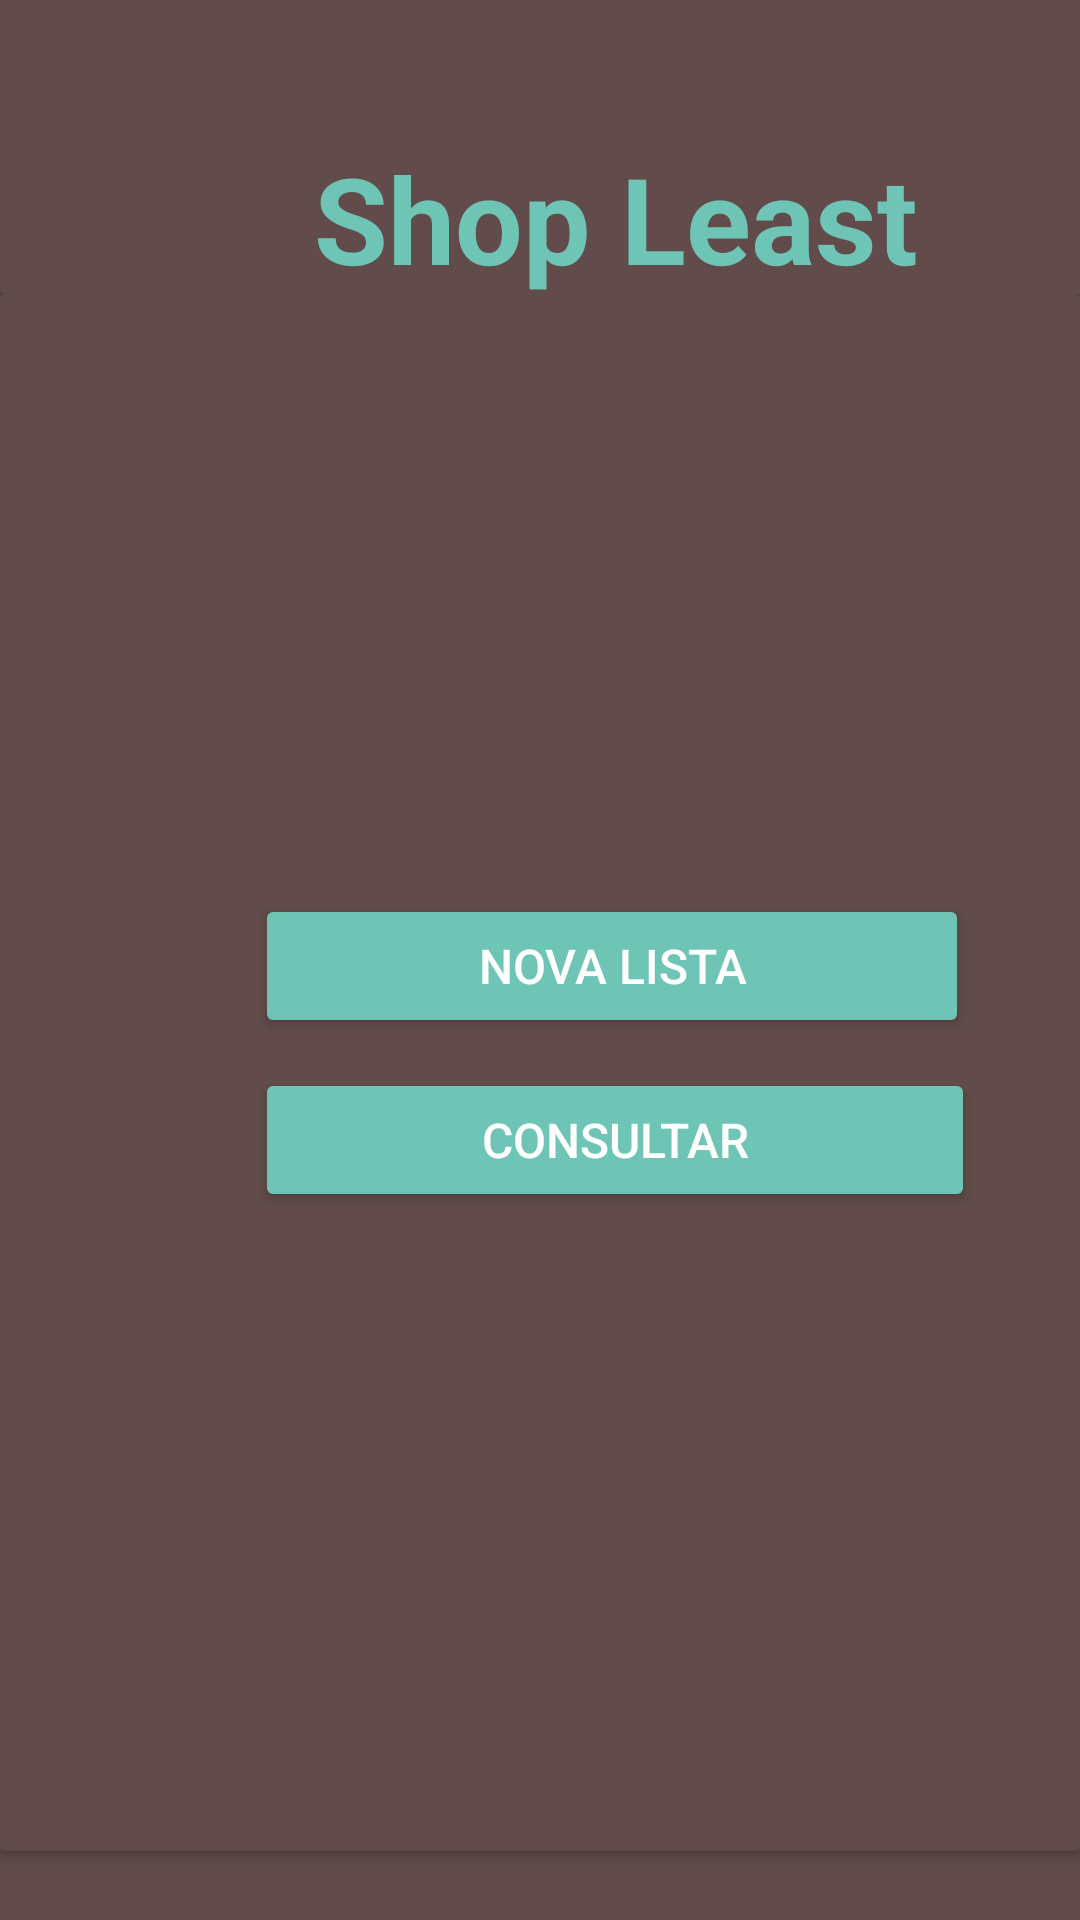

This screen was rendered from an Android layout file. Write that file and the resources it references.
<!-- AndroidManifest.xml: application theme Theme.Sqlite_add_test -->
<!-- res/layout/activity_tela_inicial.xml -->
<?xml version="1.0" encoding="utf-8"

    ?>
<LinearLayout xmlns:android="http://schemas.android.com/apk/res/android"
    xmlns:app="http://schemas.android.com/apk/res-auto"
    xmlns:tools="http://schemas.android.com/tools"
    style="@style/Widget.AppCompat.Button.Borderless"
    android:layout_width="match_parent"
    android:layout_height="wrap_content"
    android:layout_margin="@dimen/cardview_compat_inset_shadow"
    android:background="@color/corFundo"
    android:backgroundTint="@color/corFundo"
    android:orientation="vertical"
    android:visibility="visible"
    tools:context=".MainActivity"
    tools:visibility="visible">


    <LinearLayout
        android:layout_width="wrap_content"
        android:layout_height="773dp"
        android:layout_marginTop="15dp"
        android:background="@color/corFundo"
        android:orientation="vertical"
        android:paddingTop="20dp">

        <androidx.cardview.widget.CardView
            android:id="@+id/Lista_Items"
            style="@style/Widget.AppCompat.Button.Borderless"
            android:layout_width="411dp"
            android:layout_height="wrap_content"

            android:background="@color/corFundo"
            android:visibility="visible"
            app:cardBackgroundColor="@color/corFundo"
            app:contentPaddingTop="0dp">

            <LinearLayout
                android:layout_width="match_parent"
                android:layout_height="match_parent"
                android:orientation="horizontal">

                <ImageView
                    android:id="@+id/imageView2"
                    android:layout_width="wrap_content"
                    android:layout_height="wrap_content"
                    android:layout_weight="1"
                    android:background="@color/corFundo" />
            </LinearLayout>

            <LinearLayout
                android:layout_width="match_parent"
                android:layout_height="match_parent"
                android:backgroundTint="@color/corFundo"
                android:orientation="horizontal">

                <TextView
                    android:id="@+id/titulo"
                    android:layout_width="wrap_content"
                    android:layout_height="52dp"
                    android:layout_marginTop="85dp"
                    android:layout_weight="1"
                    android:gravity="center_vertical"
                    android:scrollbarAlwaysDrawVerticalTrack="false"
                    android:text="Shop Least"
                    android:textAlignment="center"
                    android:textColor="@color/corBotao"
                    android:textSize="40sp"
                    android:textStyle="bold"
                    android:visibility="visible" />
            </LinearLayout>

        </androidx.cardview.widget.CardView>

        <androidx.cardview.widget.CardView
            android:layout_width="match_parent"
            android:layout_height="519dp"
            android:background="@color/corFundo"
            android:textColor="@color/black"
            app:cardBackgroundColor="@color/corFundo">

            <LinearLayout
                android:layout_width="match_parent"
                android:layout_height="match_parent"
                android:background="@color/corFundo"
                android:orientation="vertical">

                <LinearLayout
                    android:layout_width="match_parent"
                    android:layout_height="wrap_content"
                    android:background="@color/corFundo"
                    android:orientation="horizontal">

                    <Button
                        android:id="@+id/criarLista"
                        android:layout_width="238dp"
                        android:layout_height="wrap_content"
                        android:layout_marginStart="85dp"
                        android:layout_marginLeft="10dp"
                        android:layout_marginTop="200dp"
                        android:layout_marginEnd="120dp"


                        android:backgroundTint="@color/corBotao"
                        android:onClick="navCriar"
                        android:padding="10dp"
                        android:paddingLeft="30dp"
                        android:paddingRight="30dp"
                        android:text="NOVA LISTA"
                        android:textColor="@color/white"
                        android:textSize="16sp" />
                </LinearLayout>

                <LinearLayout
                    android:layout_width="match_parent"
                    android:layout_height="356dp"
                    android:background="@color/corFundo"
                    android:backgroundTint="@color/corFundo"
                    android:orientation="vertical">

                    <Button
                        android:id="@+id/consultarListas"
                        android:layout_width="240dp"
                        android:layout_height="wrap_content"
                        android:layout_marginStart="85dp"
                        android:layout_marginLeft="10dp"
                        android:layout_marginTop="10dp"
                        android:layout_marginEnd="120dp"

                        android:backgroundTint="@color/corBotao"
                        android:onClick="navConsultar"
                        android:padding="10dp"
                        android:paddingLeft="30dp"
                        android:paddingRight="30dp"
                        android:text="CONSULTAR"
                        android:textColor="@color/white"
                        android:textSize="16sp" />
                </LinearLayout>

            </LinearLayout>
        </androidx.cardview.widget.CardView>

    </LinearLayout>

</LinearLayout>
<!-- resources referenced by this layout -->
<resources>
  <color name="black">#FF000000</color>
  <color name="corBotao">#6EC5B5</color>
  <color name="corFundo">#614B4B</color>
  <color name="white">#FFFFFFFF</color>
  <style name="Theme.Sqlite_add_test" parent="Base.Theme.Sqlite_add_test" />
  <style name="Base.Theme.Sqlite_add_test" parent="Theme.Material3.DayNight.NoActionBar">
          
          
      </style>
</resources>
